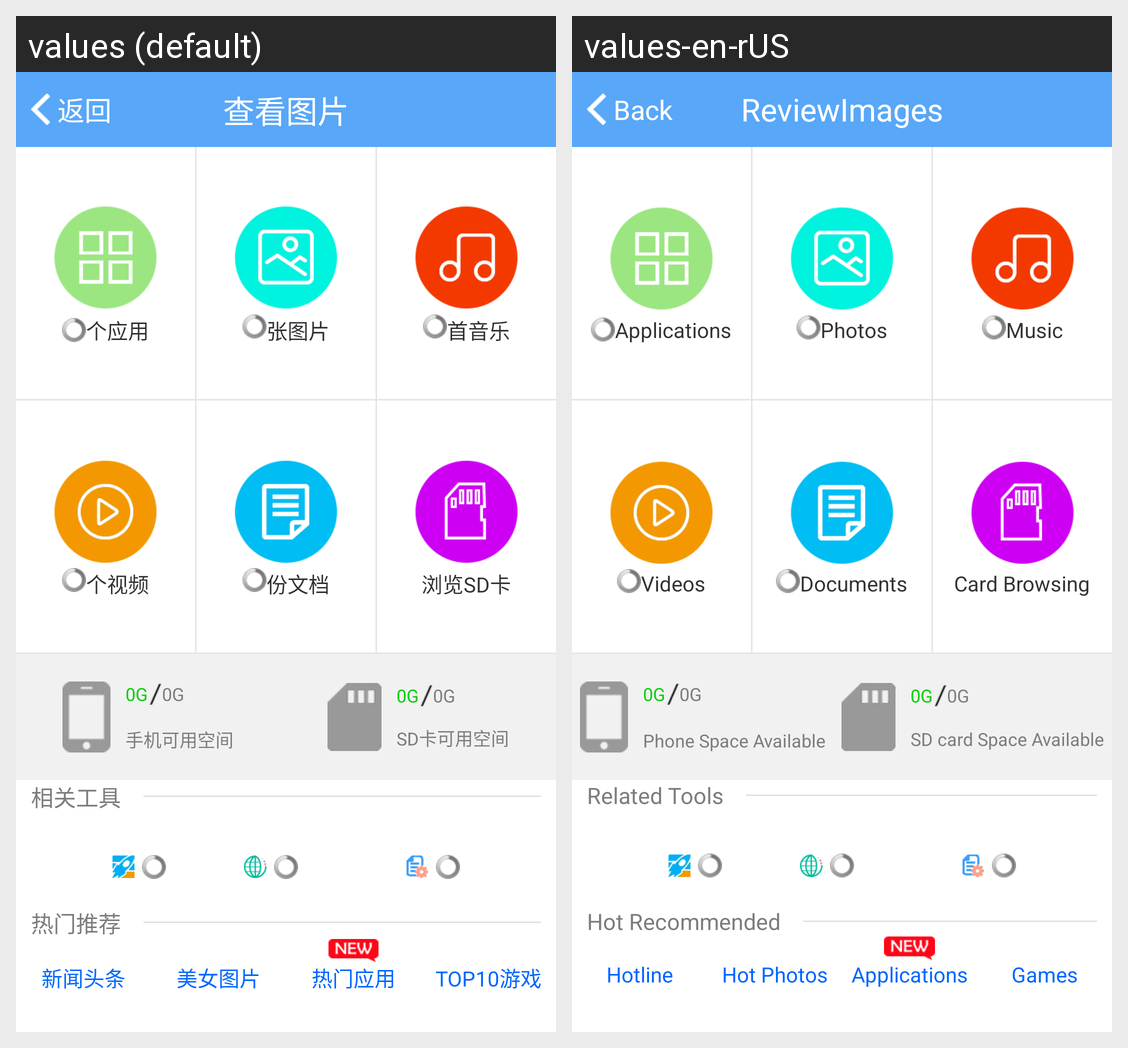

Here is an Android app screen in its default locale and in the app's own translations. Write out the translated-string differences for the strings that appear on this screen.
Android screen res/layout/homepage.xml rendered under 2 locales, left to right: values (default), values-en-rUS. Device: Nexus 5 (rendered at 1080×1920; each locale shown at half size, 540×960, under a caption strip naming it); theme AppTheme1.
Strings drawn on this screen, with the default value and each locale's value (text and hints the layout hard-codes, and strings that could not be matched under every locale, appear in the picture but are not listed):

W_manager_app
  values: 个应用
  values-en-rUS: Applications

W_manager_photo
  values: 张图片
  values-en-rUS: Photos

W_manager_music
  values: 首音乐
  values-en-rUS: Music

W_manager_video
  values: 个视频
  values-en-rUS: Videos

W_manager_docume
  values: 份文档
  values-en-rUS: Documents

W_manager_sd
  values: 浏览SD卡
  values-en-rUS: Card Browsing

W_manager_available_space
  values: 手机可用空间
  values-en-rUS: Phone Space Available

W_manager_sd_available_space
  values: SD卡可用空间
  values-en-rUS: SD card Space Available

W_manager_tools
  values: 相关工具
  values-en-rUS: Related Tools

W_manager_recommended
  values: 热门推荐
  values-en-rUS: Hot Recommended

w_manage_news
  values: 新闻头条
  values-en-rUS: Hotline

w_manage_pretty_picture
  values: 美女图片
  values-en-rUS: Hot Photos

w_manage_hot_app
  values: 热门应用
  values-en-rUS: Applications

w_manage_TOP10
  values: TOP10游戏
  values-en-rUS: Games

w_app_first_back
  values: 返回
  values-en-rUS: Back

w_manage_title_tv
  values: 查看图片
  values-en-rUS: ReviewImages
